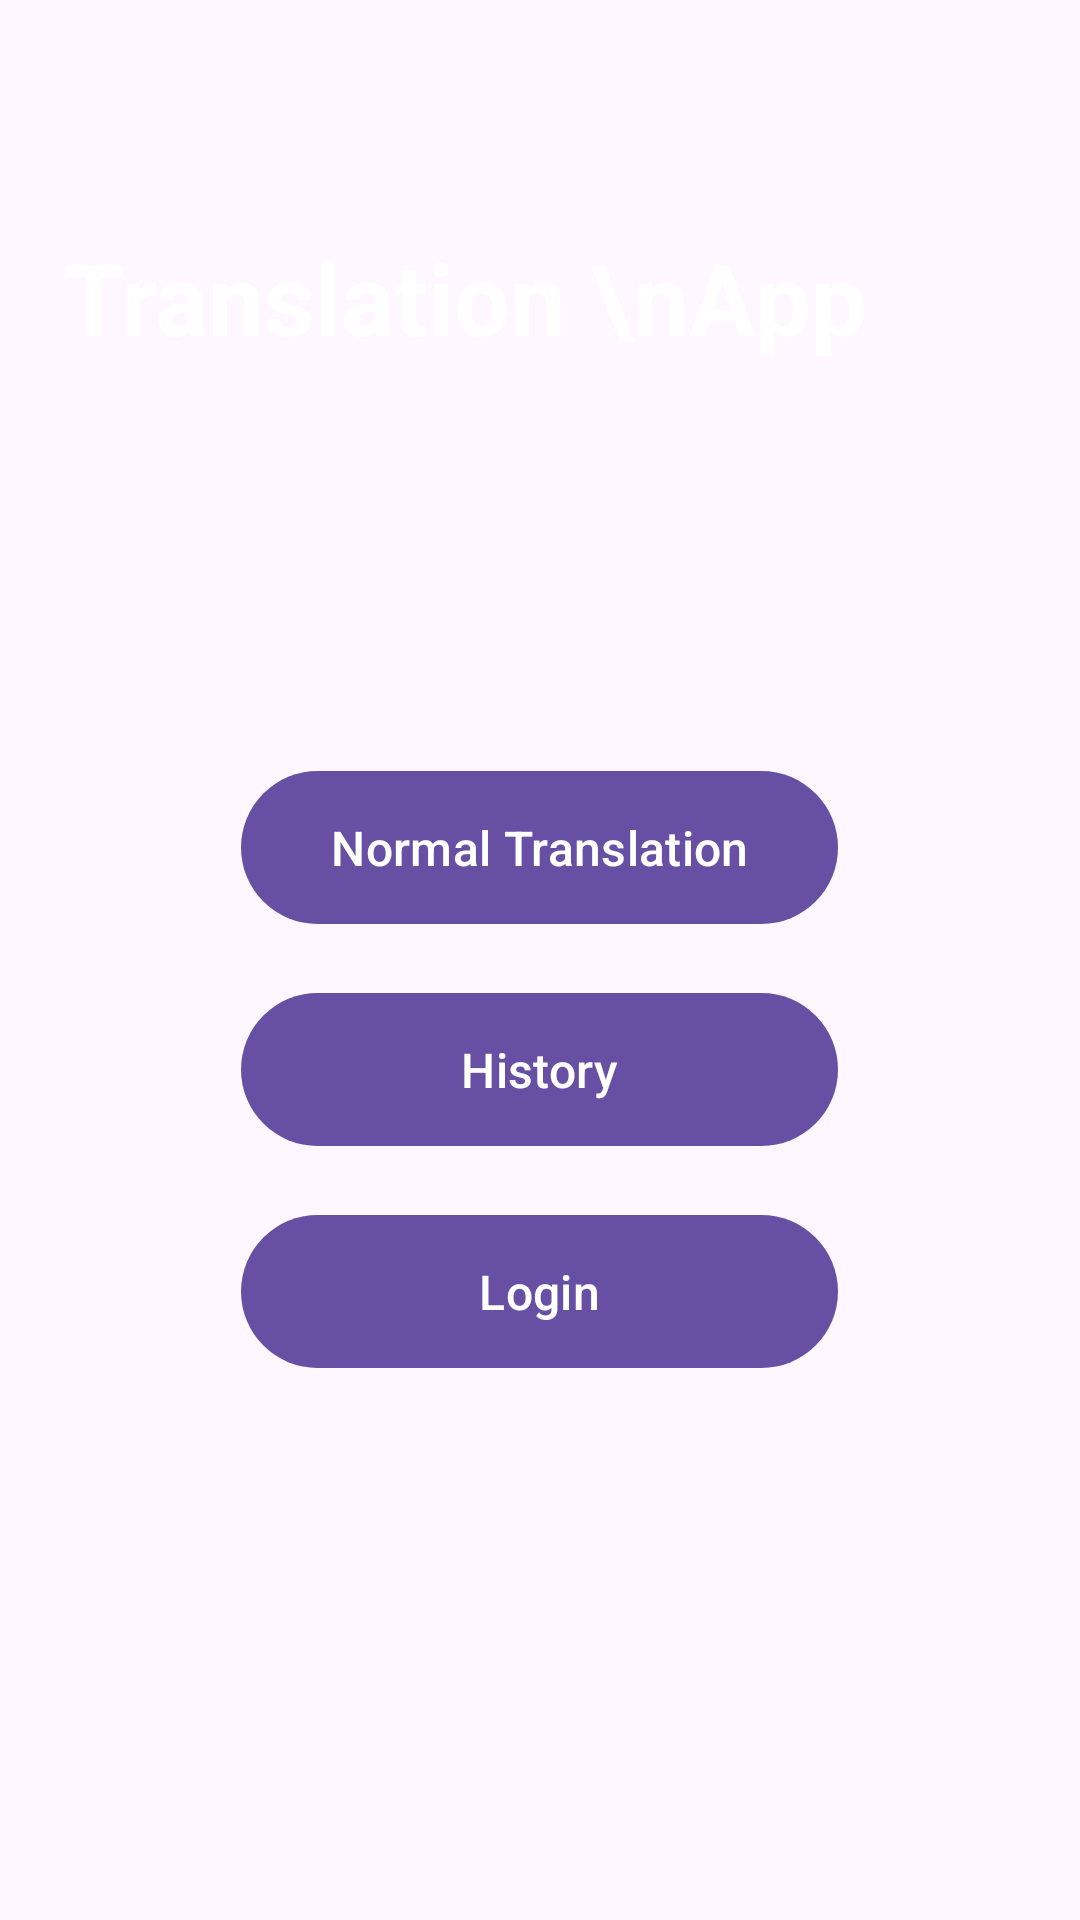

Produce the Android XML layout that renders to this screen, including the resource entries it uses.
<!-- AndroidManifest.xml: application theme Theme.Assignment -->
<!-- res/layout/activity_main.xml -->
<?xml version="1.0" encoding="utf-8"?>
<androidx.constraintlayout.widget.ConstraintLayout
    xmlns:android="http://schemas.android.com/apk/res/android"
    xmlns:app="http://schemas.android.com/apk/res-auto"
    xmlns:tools="http://schemas.android.com/tools"
    android:layout_width="match_parent"
    android:layout_height="match_parent">

    <ScrollView
        android:layout_width="match_parent"
        android:layout_height="match_parent"
        tools:layout_editor_absoluteX="89dp"
        tools:layout_editor_absoluteY="-26dp">

        <LinearLayout
            android:layout_width="match_parent"
            android:layout_height="wrap_content"
            android:orientation="vertical">

            <androidx.constraintlayout.widget.ConstraintLayout
                android:layout_width="match_parent"
                android:layout_height="match_parent">

                <ImageView
                    android:id="@+id/layout1"
                    android:layout_width="wrap_content"
                    android:layout_height="wrap_content"
                    android:scaleType="centerCrop"
                    app:layout_constraintBottom_toBottomOf="parent"
                    app:layout_constraintEnd_toEndOf="parent"
                    app:layout_constraintHorizontal_bias="0.0"
                    app:layout_constraintStart_toStartOf="parent"
                    app:layout_constraintTop_toTopOf="parent"
                    app:layout_constraintVertical_bias="0.0"
                    app:srcCompat="@drawable/top_background" />

                <ImageView
                    android:id="@+id/women2"
                    android:layout_width="224dp"
                    android:layout_height="198dp"
                    app:layout_constraintBottom_toBottomOf="parent"
                    app:layout_constraintEnd_toEndOf="parent"
                    app:srcCompat="@drawable/women" />

                <TextView
                    android:id="@+id/textWelcome"
                    android:layout_width="wrap_content"
                    android:layout_height="wrap_content"
                    android:layout_marginStart="21dp"
                    android:text="Translation \nApp"
                    android:textColor="#ffffff"
                    android:textSize="33dp"
                    android:textStyle="bold"
                    app:layout_constraintBottom_toBottomOf="parent"
                    app:layout_constraintStart_toStartOf="parent"
                    app:layout_constraintTop_toTopOf="parent" />

                <androidx.constraintlayout.widget.ConstraintLayout
                    android:layout_width="match_parent"
                    android:layout_height="match_parent">

                </androidx.constraintlayout.widget.ConstraintLayout>
            </androidx.constraintlayout.widget.ConstraintLayout>

            <LinearLayout
                android:layout_width="match_parent"
                android:layout_height="wrap_content"
                android:orientation="vertical"
                android:gravity="center_horizontal"
                app:layout_constraintTop_toBottomOf="@id/layout1"
                app:layout_constraintStart_toStartOf="parent"
                app:layout_constraintEnd_toEndOf="parent">

                <com.google.android.material.button.MaterialButton
                    android:id="@+id/action_normal_translation"
                    android:layout_width="199dp"
                    android:layout_height="59dp"
                    android:layout_marginTop="55dp"
                    android:textSize="16dp"
                    android:text="Normal Translation" />


                <com.google.android.material.button.MaterialButton
                    android:id="@+id/action_history"
                    android:layout_width="199dp"
                    android:layout_height="59dp"
                    android:layout_marginTop="15dp"
                    android:textSize="16dp"
                    android:text="History" />



                <com.google.android.material.button.MaterialButton
                    android:id="@+id/login"
                    android:layout_width="199dp"
                    android:layout_height="59dp"
                    android:layout_marginTop="15dp"
                    android:textSize="16dp"
                    android:text="Login" />

            </LinearLayout>
        </LinearLayout>
    </ScrollView>
</androidx.constraintlayout.widget.ConstraintLayout>
<!-- resources referenced by this layout -->
<resources>
  <style name="Theme.Assignment" parent="Base.Theme.Assignment" />
  <style name="Base.Theme.Assignment" parent="Theme.Material3.DayNight.NoActionBar">
          
          
      </style>
</resources>
